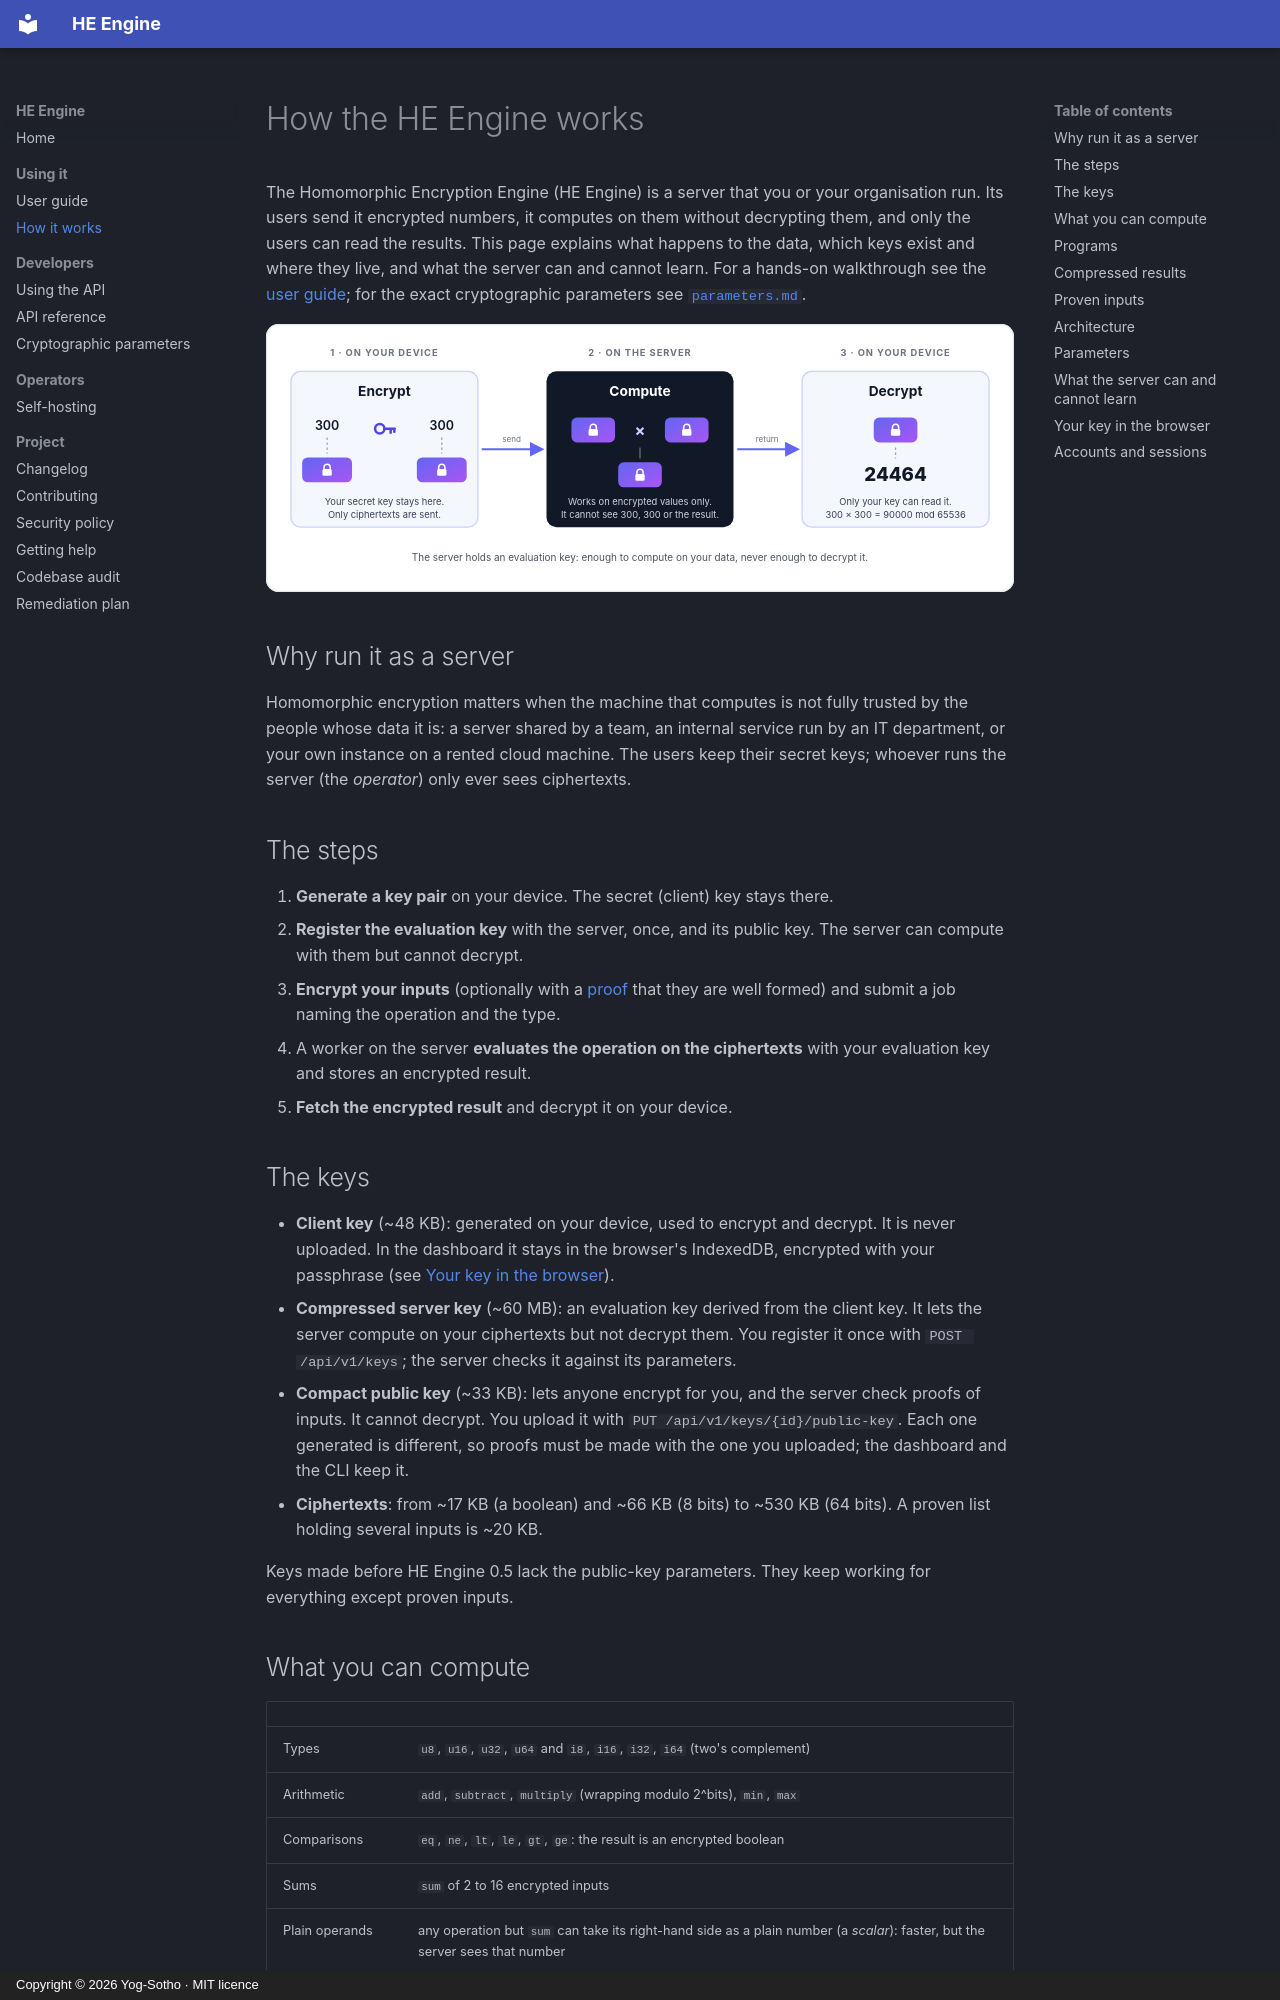

repository: Yog-Sotho/Homomorphic-Encryption-Service · page: how-it-works/index.html · generator: mkdocs · copyright: Copyright © 2026 Yog-Sotho · MIT licence

# How the HE Engine works

The Homomorphic Encryption Engine (HE Engine) is a server that you or your
organisation run. Its users send it encrypted numbers, it computes on them without
decrypting them, and only the users can read the results. This page explains what
happens to the data, which keys exist and where they live, and what the server can
and cannot learn. For a hands-on walkthrough see the [user guide](user-guide.md);
for the exact cryptographic parameters see [`parameters.md`](parameters.md).

![The three steps: encrypt on your device, compute on the server, decrypt on your device](images/how-it-works.svg)

## Why run it as a server

Homomorphic encryption matters when the machine that computes is not fully trusted
by the people whose data it is: a server shared by a team, an internal service run
by an IT department, or your own instance on a rented cloud machine. The users keep
their secret keys; whoever runs the server (the *operator*) only ever sees ciphertexts.

## The steps

1. **Generate a key pair** on your device. The secret (client) key stays there.
2. **Register the evaluation key** with the server, once, and its public key. The
   server can compute with them but cannot decrypt.
3. **Encrypt your inputs** (optionally with a [proof](#proven-inputs) that they are
   well formed) and submit a job naming the operation and the type.
4. A worker on the server **evaluates the operation on the ciphertexts** with your
   evaluation key and stores an encrypted result.
5. **Fetch the encrypted result** and decrypt it on your device.

## The keys

- **Client key** (~48 KB): generated on your device, used to encrypt and decrypt.
  It is never uploaded. In the dashboard it stays in the browser's IndexedDB,
  encrypted with your passphrase (see [Your key in the browser](#your-key-in-the-browser)).
- **Compressed server key** (~60 MB): an evaluation key derived from the client key.
  It lets the server compute on your ciphertexts but not decrypt them. You register
  it once with `POST /api/v1/keys`; the server checks it against its parameters.
- **Compact public key** (~33 KB): lets anyone encrypt for you, and the server check
  proofs of inputs. It cannot decrypt. You upload it with
  `PUT /api/v1/keys/{id}/public-key`. Each one generated is different, so proofs must
  be made with the one you uploaded; the dashboard and the CLI keep it.
- **Ciphertexts**: from ~17 KB (a boolean) and ~66 KB (8 bits) to ~530 KB (64 bits).
  A proven list holding several inputs is ~20 KB.

Keys made before HE Engine 0.5 lack the public-key parameters. They keep working for
everything except proven inputs.

## What you can compute

| | |
|---|---|
| Types | `u8`, `u16`, `u32`, `u64` and `i8`, `i16`, `i32`, `i64` (two's complement) |
| Arithmetic | `add`, `subtract`, `multiply` (wrapping modulo 2^bits), `min`, `max` |
| Comparisons | `eq`, `ne`, `lt`, `le`, `gt`, `ge`: the result is an encrypted boolean |
| Sums | `sum` of 2 to 16 encrypted inputs |
| Plain operands | any operation but `sum` can take its right-hand side as a plain number (a *scalar*): faster, but the server sees that number |
| Programs | several operations in one job, written as an expression such as `(a + b) * 3 < c ? a : b`, with lookup tables and several results: see below |
| Batches | up to 16 jobs in one request, queued together or not at all |
| Compressed results | keys made with the SDK's `--compression` get every result of a job back as one list of about 2 KB, instead of 130–530 KB per value |
